Photos from the image-classification dataset "processed" in the GitHub repository ruzbeh4/banknote-net. Its 39 classes are: 1000000 variant 1 back, 1000000 variant 1 front, 100000 variant 1 back, 100000 variant 1 front, 100000 variant 2 front, 100000 variant 3 back, 100000 variant 3 front, 100000 variant 4 back, 100000 variant 4 front, 10000 variant 1 back, 10000 variant 1 front, 1000 variant 1 back, 1000 variant 1 front, 1000 variant 2 back, 1000 variant 2 front, 1000 variant 3 back, 1000 variant 3 front, 200000 variant 1 back, 200000 variant 1 front, 200000 variant 2 back, 200000 variant 2 front, 2000 variant 3 back, 2000 variant 3 front, 500000 variant 1 back, 500000 variant 1 front, 50000 variant 1 back, 50000 variant 1 front, 50000 variant 2 back, 50000 variant 2 front, 50000 variant 3 back, 50000 variant 3 front, 50000 variant 4 back, 50000 variant 4 front, 5000 variant 1 back, 5000 variant 1 front, 5000 variant 2 back, 5000 variant 2 front, 5000 variant 3 back, none.

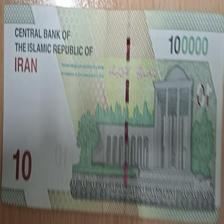
Label: 10000 variant 1 back

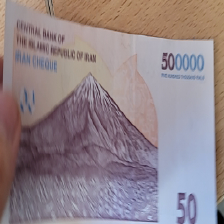
Label: 50000 variant 3 back

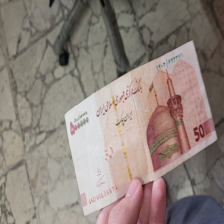
Label: 50000 variant 2 front

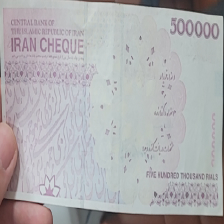
Label: 50000 variant 4 back

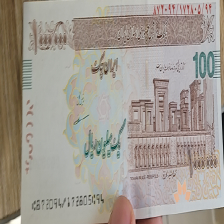
Label: 100000 variant 4 front

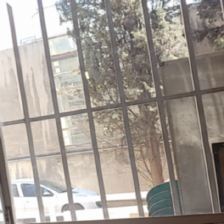
Label: none
